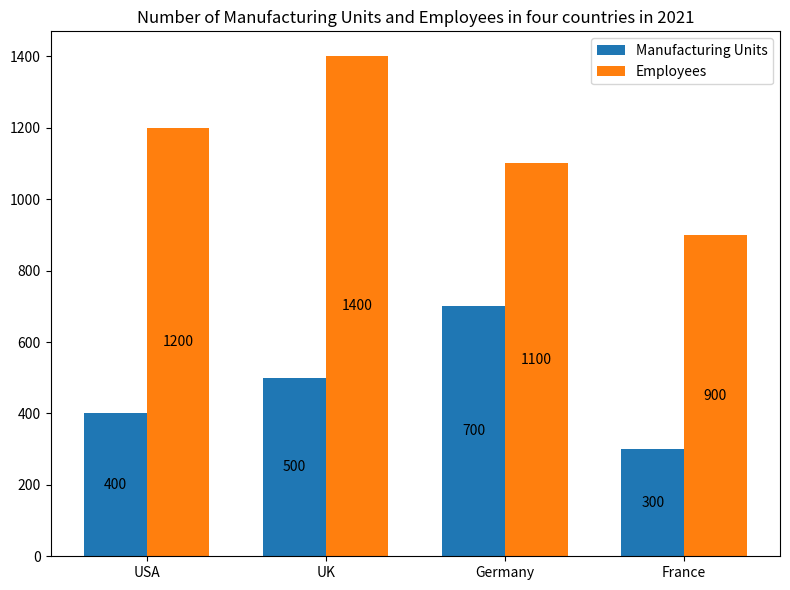

Reproduce this figure in Python. (Note: this script raises an exception after producing the figure.)

import matplotlib.pyplot as plt
import numpy as np

data = np.array([[400, 1200], [500, 1400], [700, 1100], [300, 900]])
countries = ["USA", "UK", "Germany", "France"]

fig = plt.figure(figsize=(8,6))
ax = fig.add_subplot()

x = np.arange(len(countries))
width = 0.35

ax.bar(x - width/2, data[:,0], width, label='Manufacturing Units')
ax.bar(x + width/2, data[:,1], width, label='Employees')

ax.set_title('Number of Manufacturing Units and Employees in four countries in 2021')
ax.set_xticks(x)
ax.set_xticklabels(countries)
ax.legend()

for i in range(len(countries)):
    ax.text(x[i] - width/2, data[i,0]/2, data[i,0], ha='center', va='center')
    ax.text(x[i] + width/2, data[i,1]/2, data[i,1], ha='center', va='center')

plt.tight_layout()
plt.savefig('Bar Chart/png/430.png')
plt.clf()
